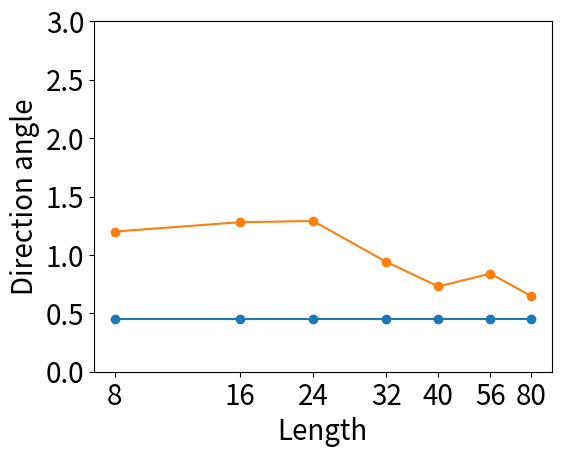

This chart was generated by the following Python code: (Note: this script raises an exception after producing the figure.)
import matplotlib.pyplot as plt
import numpy
import sys

current_path=sys.path[0]+"/"

try:
    image_file_extension = sys.argv[1]
except:
    image_file_extension = 'png'

chart_title = ''
chart_xlabel = 'Length'
chart_ylabel = 'Direction angle'

x1 = (numpy.log(8)/numpy.log(2.0)-3.0,
      numpy.log(16)/numpy.log(2.0)-3.0,
      numpy.log(24)/numpy.log(2.0)-3.0,
      numpy.log(36)/numpy.log(2.0)-3.0,
      numpy.log(48)/numpy.log(2.0)-3.0,
      numpy.log(64)/numpy.log(2.0)-3.0,
      numpy.log(80)/numpy.log(2.0)-3.0)
x1ticks = (8,16,24,32,40,56,80)#(40,160,360,640,1000,1960,4000)

y1 = (0.45,0.45,0.45,0.45,0.45,0.45,0.45)
y2 = (1.20,1.28,1.29,0.94,0.73,0.84,0.65)

legend_array = ('Relaxation','Fracture')

plot_box_position = plt.gca().get_position()
x_axis_offset = 0.06
y_axis_offset = 0.04
plt.gca().set_position((plot_box_position.x0+x_axis_offset,plot_box_position.y0+y_axis_offset,plot_box_position.width-x_axis_offset,plot_box_position.height-y_axis_offset))

plt.xticks(x1, x1ticks)
plt.ylim((0.0, 3.0))

plt.plot(x1,y1)
plt.plot(x1,y2)
plt.scatter(x1,y1)
plt.scatter(x1,y2)

#plt.title(chart_title, fontsize=20)
#plt.legend(legend_array, fontsize=20)

plt.tick_params(labelsize=20)
plt.xlabel(chart_xlabel, fontsize=20)
plt.ylabel(chart_ylabel, fontsize=20)

plt.savefig(current_path+'direction_angle.'+image_file_extension)
